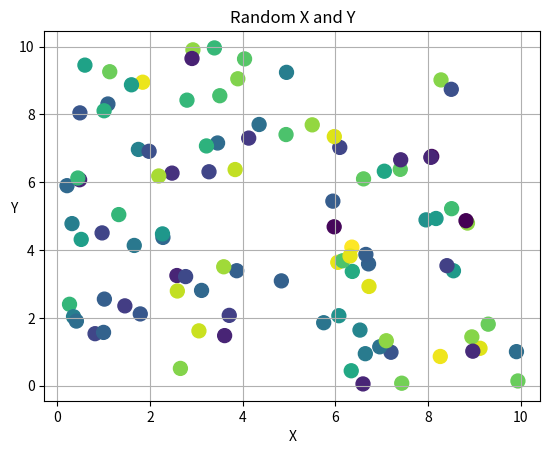

The matplotlib source for this figure:
import matplotlib.pyplot as plt
import numpy as np
import random

x=np.array([random.uniform(0,10) for i in range(100)])
y=np.array([random.uniform(0,10) for i in range(100)])
colors=np.random.rand(100)

plt.scatter(x,y,c=colors,cmap="viridis",s=100)
plt.xlabel("X")
plt.ylabel("Y", rotation=0)
plt.title("Random X and Y")
plt.grid()
plt.show()